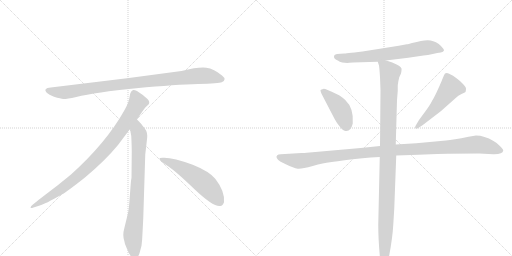
t = 0.00 s
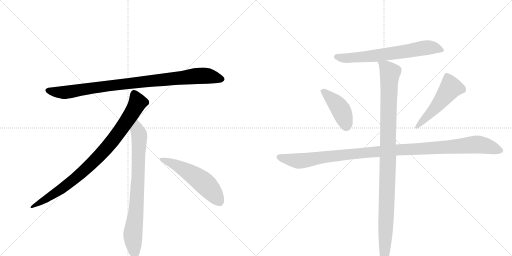
t = 1.61 s
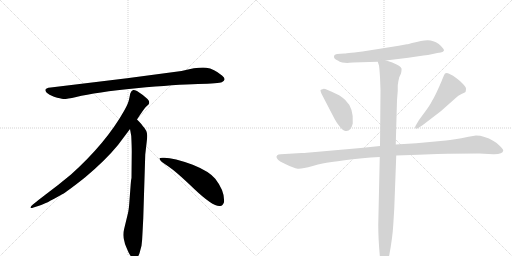
t = 3.22 s
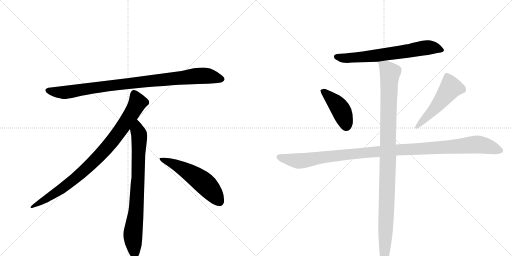
t = 4.82 s
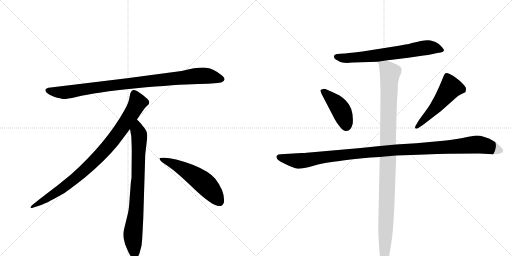
t = 6.43 s
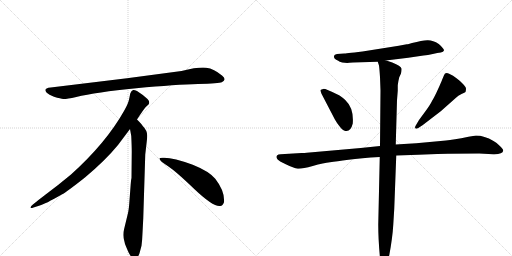
t = 8.04 s

The animated SVG that drew these frames (rendered in a browser with its animation timeline set to each time). Animation: 9 CSS @keyframes rules; one cycle of 8.04 s.

<svg version="1.1" viewBox="0 0 2048 1024" xmlns="http://www.w3.org/2000/svg">
  <g stroke="lightgray" stroke-dasharray="1,1" stroke-width="1" transform="scale(4, 4)">
    <line x1="0" y1="0" x2="256" y2="256"></line>
    <line x1="256" y1="0" x2="0" y2="256"></line>
    <line x1="128" y1="0" x2="128" y2="256"></line>
    <line x1="0" y1="128" x2="256" y2="128"></line>
    <line x1="256" y1="0" x2="512" y2="256"></line>
    <line x1="512" y1="0" x2="256" y2="256"></line>
    <line x1="384" y1="0" x2="384" y2="256"></line>
    <line x1="256" y1="128" x2="512" y2="128"></line>
  </g>
<g transform="scale(1, -1) translate(0, -850)">
   <style type="text/css">
    @keyframes keyframes0 {
      from {
       stroke: black;
       stroke-dashoffset: 952;
       stroke-width: 128;
       }
       76% {
       animation-timing-function: step-end;
       stroke: black;
       stroke-dashoffset: 0;
       stroke-width: 128;
       }
       to {
       stroke: black;
       stroke-width: 1024;
       }
       }
       #make-me-a-hanzi-animation-0 {
         animation: keyframes0 1.024740s both;
         animation-delay: 0.000000s;
         animation-timing-function: linear;
       }
    @keyframes keyframes1 {
      from {
       stroke: black;
       stroke-dashoffset: 897;
       stroke-width: 128;
       }
       74% {
       animation-timing-function: step-end;
       stroke: black;
       stroke-dashoffset: 0;
       stroke-width: 128;
       }
       to {
       stroke: black;
       stroke-width: 1024;
       }
       }
       #make-me-a-hanzi-animation-1 {
         animation: keyframes1 0.979980s both;
         animation-delay: 1.024740s;
         animation-timing-function: linear;
       }
    @keyframes keyframes2 {
      from {
       stroke: black;
       stroke-dashoffset: 792;
       stroke-width: 128;
       }
       72% {
       animation-timing-function: step-end;
       stroke: black;
       stroke-dashoffset: 0;
       stroke-width: 128;
       }
       to {
       stroke: black;
       stroke-width: 1024;
       }
       }
       #make-me-a-hanzi-animation-2 {
         animation: keyframes2 0.894531s both;
         animation-delay: 2.004720s;
         animation-timing-function: linear;
       }
    @keyframes keyframes3 {
      from {
       stroke: black;
       stroke-dashoffset: 548;
       stroke-width: 128;
       }
       64% {
       animation-timing-function: step-end;
       stroke: black;
       stroke-dashoffset: 0;
       stroke-width: 128;
       }
       to {
       stroke: black;
       stroke-width: 1024;
       }
       }
       #make-me-a-hanzi-animation-3 {
         animation: keyframes3 0.695964s both;
         animation-delay: 2.899251s;
         animation-timing-function: linear;
       }
    @keyframes keyframes4 {
      from {
       stroke: black;
       stroke-dashoffset: 683;
       stroke-width: 128;
       }
       69% {
       animation-timing-function: step-end;
       stroke: black;
       stroke-dashoffset: 0;
       stroke-width: 128;
       }
       to {
       stroke: black;
       stroke-width: 1024;
       }
       }
       #make-me-a-hanzi-animation-4 {
         animation: keyframes4 0.805827s both;
         animation-delay: 3.595215s;
         animation-timing-function: linear;
       }
    @keyframes keyframes5 {
      from {
       stroke: black;
       stroke-dashoffset: 428;
       stroke-width: 128;
       }
       58% {
       animation-timing-function: step-end;
       stroke: black;
       stroke-dashoffset: 0;
       stroke-width: 128;
       }
       to {
       stroke: black;
       stroke-width: 1024;
       }
       }
       #make-me-a-hanzi-animation-5 {
         animation: keyframes5 0.598307s both;
         animation-delay: 4.401042s;
         animation-timing-function: linear;
       }
    @keyframes keyframes6 {
      from {
       stroke: black;
       stroke-dashoffset: 517;
       stroke-width: 128;
       }
       63% {
       animation-timing-function: step-end;
       stroke: black;
       stroke-dashoffset: 0;
       stroke-width: 128;
       }
       to {
       stroke: black;
       stroke-width: 1024;
       }
       }
       #make-me-a-hanzi-animation-6 {
         animation: keyframes6 0.670736s both;
         animation-delay: 4.999349s;
         animation-timing-function: linear;
       }
    @keyframes keyframes7 {
      from {
       stroke: black;
       stroke-dashoffset: 1148;
       stroke-width: 128;
       }
       79% {
       animation-timing-function: step-end;
       stroke: black;
       stroke-dashoffset: 0;
       stroke-width: 128;
       }
       to {
       stroke: black;
       stroke-width: 1024;
       }
       }
       #make-me-a-hanzi-animation-7 {
         animation: keyframes7 1.184245s both;
         animation-delay: 5.670085s;
         animation-timing-function: linear;
       }
    @keyframes keyframes8 {
      from {
       stroke: black;
       stroke-dashoffset: 1084;
       stroke-width: 128;
       }
       78% {
       animation-timing-function: step-end;
       stroke: black;
       stroke-dashoffset: 0;
       stroke-width: 128;
       }
       to {
       stroke: black;
       stroke-width: 1024;
       }
       }
       #make-me-a-hanzi-animation-8 {
         animation: keyframes8 1.132161s both;
         animation-delay: 6.854329s;
         animation-timing-function: linear;
       }
</style>
<path d="M 726 566 L 508 537 L 203 500 Q 170 497 187 479 Q 195 472 216 463 Q 244 455 253 454 Q 263 453 305 462 Q 383 481 545 497 Q 707 512 792 514 Q 877 516 887 521 Q 909 531 888 548 Q 856 575 825 579 Q 795 583 726 566 Z" fill="lightgray"></path> 
<path d="M 548 372 Q 576 415 583 422 L 594 432 Q 597 435 597 441 Q 597 446 590 454 Q 572 471 548 486 Q 537 491 533 490 L 528 487 Q 526 486 524 482 Q 522 477 521 476 L 517 456 Q 514 437 496 406 Q 424 278 284 152 Q 235 111 180 70 Q 126 29 124 24 Q 117 14 134 20 L 159 28 Q 179 33 247 72 Q 268 83 341 141 Q 422 209 472 270 L 520 334 L 548 372 Z" fill="lightgray"></path> 
<path d="M 573 -24 L 581 232 L 587 284 Q 589 300 589 307 Q 589 328 571 346 Q 569 351 548 372 C 527 394 515 364 520 334 L 525 306 Q 527 265 527 244 L 526 138 Q 524 132 522 102 L 518 49 Q 516 16 512 -2 L 497 -64 Q 489 -92 498 -117 L 500 -126 Q 502 -132 514 -159 Q 527 -186 539 -185 Q 551 -184 558 -163 L 566 -133 Q 569 -110 570 -82 L 573 -24 Z" fill="lightgray"></path> 
<path d="M 638 215 Q 641 204 671 186 Q 701 167 777 94 Q 854 21 881 26 Q 891 27 896 41 Q 900 85 861 135 Q 836 165 771 191 Q 688 222 650 219 Q 637 219 638 215 Z" fill="lightgray"></path> 
<path d="M 1635 674 Q 1631 673 1627 673 L 1595 667 L 1450 644 Q 1378 636 1377 636 L 1348 634 Q 1337 632 1336 626 Q 1334 614 1353 607 Q 1357 603 1369 600 L 1389 598 L 1397 599 L 1412 600 L 1511 603 L 1543 608 L 1633 619 L 1694 628 Q 1711 629 1731 634 Q 1751 639 1763 640 Q 1774 643 1776 648 Q 1776 656 1755 674 Q 1731 690 1709.5 689 Q 1688 688 1648 678 L 1635 674 Z" fill="lightgray"></path> 
<path d="M 1339 373 Q 1346 360 1358 345 Q 1370 330 1376 328 Q 1402 318 1411 356 Q 1416 417 1381 450 Q 1362 468 1350 472 Q 1301 496 1293 494.5 Q 1285 493 1282 490 Q 1281 488 1286 475 L 1339 373 Z" fill="lightgray"></path> 
<path d="M 1690 349 L 1763 405 L 1824 459 Q 1832 469 1846 474.5 Q 1860 480 1862 482 Q 1864 490 1864 495.5 Q 1864 501 1852 514 Q 1840 527 1826 537 Q 1813 549 1796.5 555.5 Q 1780 562 1776 549 L 1768 530 Q 1767 526 1752 493 Q 1737 460 1728 446 Q 1721 431 1701 404 L 1676 370 L 1663 348 Q 1659 341 1661 337 Q 1665 333 1673 338 L 1690 349 Z" fill="lightgray"></path> 
<path d="M 1520 266 L 1443 258 L 1227 239 Q 1220 238 1206 238 L 1123 233 Q 1112 233 1109 229 Q 1099 219 1121 204 L 1143 193 Q 1175 177 1191 175.5 Q 1207 174 1251 186.5 Q 1295 199 1320 201.5 Q 1345 204 1394 211 Q 1443 218 1519 222 L 1585 228 L 1673 231 L 1749 234 Q 1764 235 1792 235 L 1917 236 L 1973 233 Q 2011 232 2013 248 Q 2013 253 1999.5 266.5 Q 1986 280 1974 286 Q 1937 308 1904 308 L 1874 303 Q 1812 290 1784 288 L 1665 277 L 1583 272 L 1520 266 Z" fill="lightgray"></path> 
<path d="M 1511 603 L 1516 588 Q 1518 573 1520 542 L 1522 488 L 1520 266 L 1519 222 L 1513 -48 Q 1513 -108 1520 -182 Q 1522 -210 1531 -214 L 1536 -216 Q 1541 -216 1547 -202 Q 1556 -175 1557 -171 Q 1570 -101 1573 -50 L 1577 15 L 1585 228 L 1583 272 L 1588 449 L 1591 487 L 1591 509 Q 1593 526 1597 541 L 1604 556 Q 1607 570 1606 576 Q 1604 586 1569 600 L 1557 604 Q 1545 608 1543 608 C 1514 617 1507 619 1511 603 Z" fill="lightgray"></path> 
      <clipPath id="make-me-a-hanzi-clip-0">
      <path d="M 726 566 L 508 537 L 203 500 Q 170 497 187 479 Q 195 472 216 463 Q 244 455 253 454 Q 263 453 305 462 Q 383 481 545 497 Q 707 512 792 514 Q 877 516 887 521 Q 909 531 888 548 Q 856 575 825 579 Q 795 583 726 566 Z" fill="lightgray"></path>
      </clipPath>
      <path clip-path="url(#make-me-a-hanzi-clip-0)" d="M 195 489 L 217 482 L 274 482 L 503 515 L 786 546 L 825 547 L 885 535 " fill="none" id="make-me-a-hanzi-animation-0" stroke-dasharray="824 1648" stroke-linecap="round"></path>

      <clipPath id="make-me-a-hanzi-clip-1">
      <path d="M 548 372 Q 576 415 583 422 L 594 432 Q 597 435 597 441 Q 597 446 590 454 Q 572 471 548 486 Q 537 491 533 490 L 528 487 Q 526 486 524 482 Q 522 477 521 476 L 517 456 Q 514 437 496 406 Q 424 278 284 152 Q 235 111 180 70 Q 126 29 124 24 Q 117 14 134 20 L 159 28 Q 179 33 247 72 Q 268 83 341 141 Q 422 209 472 270 L 520 334 L 548 372 Z" fill="lightgray"></path>
      </clipPath>
      <path clip-path="url(#make-me-a-hanzi-clip-1)" d="M 538 477 L 551 440 L 547 431 L 501 357 L 421 252 L 319 151 L 264 107 L 129 23 " fill="none" id="make-me-a-hanzi-animation-1" stroke-dasharray="769 1538" stroke-linecap="round"></path>

      <clipPath id="make-me-a-hanzi-clip-2">
      <path d="M 573 -24 L 581 232 L 587 284 Q 589 300 589 307 Q 589 328 571 346 Q 569 351 548 372 C 527 394 515 364 520 334 L 525 306 Q 527 265 527 244 L 526 138 Q 524 132 522 102 L 518 49 Q 516 16 512 -2 L 497 -64 Q 489 -92 498 -117 L 500 -126 Q 502 -132 514 -159 Q 527 -186 539 -185 Q 551 -184 558 -163 L 566 -133 Q 569 -110 570 -82 L 573 -24 Z" fill="lightgray"></path>
      </clipPath>
      <path clip-path="url(#make-me-a-hanzi-clip-2)" d="M 549 361 L 550 327 L 557 309 L 553 150 L 545 15 L 531 -94 L 539 -172 " fill="none" id="make-me-a-hanzi-animation-2" stroke-dasharray="664 1328" stroke-linecap="round"></path>

      <clipPath id="make-me-a-hanzi-clip-3">
      <path d="M 638 215 Q 641 204 671 186 Q 701 167 777 94 Q 854 21 881 26 Q 891 27 896 41 Q 900 85 861 135 Q 836 165 771 191 Q 688 222 650 219 Q 637 219 638 215 Z" fill="lightgray"></path>
      </clipPath>
      <path clip-path="url(#make-me-a-hanzi-clip-3)" d="M 645 214 L 688 198 L 793 136 L 841 93 L 877 45 " fill="none" id="make-me-a-hanzi-animation-3" stroke-dasharray="420 840" stroke-linecap="round"></path>

      <clipPath id="make-me-a-hanzi-clip-4">
      <path d="M 1635 674 Q 1631 673 1627 673 L 1595 667 L 1450 644 Q 1378 636 1377 636 L 1348 634 Q 1337 632 1336 626 Q 1334 614 1353 607 Q 1357 603 1369 600 L 1389 598 L 1397 599 L 1412 600 L 1511 603 L 1543 608 L 1633 619 L 1694 628 Q 1711 629 1731 634 Q 1751 639 1763 640 Q 1774 643 1776 648 Q 1776 656 1755 674 Q 1731 690 1709.5 689 Q 1688 688 1648 678 L 1635 674 Z" fill="lightgray"></path>
      </clipPath>
      <path clip-path="url(#make-me-a-hanzi-clip-4)" d="M 1346 623 L 1386 617 L 1513 628 L 1714 660 L 1750 657 L 1767 648 " fill="none" id="make-me-a-hanzi-animation-4" stroke-dasharray="555 1110" stroke-linecap="round"></path>

      <clipPath id="make-me-a-hanzi-clip-5">
      <path d="M 1339 373 Q 1346 360 1358 345 Q 1370 330 1376 328 Q 1402 318 1411 356 Q 1416 417 1381 450 Q 1362 468 1350 472 Q 1301 496 1293 494.5 Q 1285 493 1282 490 Q 1281 488 1286 475 L 1339 373 Z" fill="lightgray"></path>
      </clipPath>
      <path clip-path="url(#make-me-a-hanzi-clip-5)" d="M 1291 484 L 1328 454 L 1358 419 L 1385 346 " fill="none" id="make-me-a-hanzi-animation-5" stroke-dasharray="300 600" stroke-linecap="round"></path>

      <clipPath id="make-me-a-hanzi-clip-6">
      <path d="M 1690 349 L 1763 405 L 1824 459 Q 1832 469 1846 474.5 Q 1860 480 1862 482 Q 1864 490 1864 495.5 Q 1864 501 1852 514 Q 1840 527 1826 537 Q 1813 549 1796.5 555.5 Q 1780 562 1776 549 L 1768 530 Q 1767 526 1752 493 Q 1737 460 1728 446 Q 1721 431 1701 404 L 1676 370 L 1663 348 Q 1659 341 1661 337 Q 1665 333 1673 338 L 1690 349 Z" fill="lightgray"></path>
      </clipPath>
      <path clip-path="url(#make-me-a-hanzi-clip-6)" d="M 1854 490 L 1803 500 L 1732 408 L 1667 342 " fill="none" id="make-me-a-hanzi-animation-6" stroke-dasharray="389 778" stroke-linecap="round"></path>

      <clipPath id="make-me-a-hanzi-clip-7">
      <path d="M 1520 266 L 1443 258 L 1227 239 Q 1220 238 1206 238 L 1123 233 Q 1112 233 1109 229 Q 1099 219 1121 204 L 1143 193 Q 1175 177 1191 175.5 Q 1207 174 1251 186.5 Q 1295 199 1320 201.5 Q 1345 204 1394 211 Q 1443 218 1519 222 L 1585 228 L 1673 231 L 1749 234 Q 1764 235 1792 235 L 1917 236 L 1973 233 Q 2011 232 2013 248 Q 2013 253 1999.5 266.5 Q 1986 280 1974 286 Q 1937 308 1904 308 L 1874 303 Q 1812 290 1784 288 L 1665 277 L 1583 272 L 1520 266 Z" fill="lightgray"></path>
      </clipPath>
      <path clip-path="url(#make-me-a-hanzi-clip-7)" d="M 1119 221 L 1192 206 L 1484 242 L 1902 272 L 1953 264 L 2003 248 " fill="none" id="make-me-a-hanzi-animation-7" stroke-dasharray="1020 2040" stroke-linecap="round"></path>

      <clipPath id="make-me-a-hanzi-clip-8">
      <path d="M 1511 603 L 1516 588 Q 1518 573 1520 542 L 1522 488 L 1520 266 L 1519 222 L 1513 -48 Q 1513 -108 1520 -182 Q 1522 -210 1531 -214 L 1536 -216 Q 1541 -216 1547 -202 Q 1556 -175 1557 -171 Q 1570 -101 1573 -50 L 1577 15 L 1585 228 L 1583 272 L 1588 449 L 1591 487 L 1591 509 Q 1593 526 1597 541 L 1604 556 Q 1607 570 1606 576 Q 1604 586 1569 600 L 1557 604 Q 1545 608 1543 608 C 1514 617 1507 619 1511 603 Z" fill="lightgray"></path>
      </clipPath>
      <path clip-path="url(#make-me-a-hanzi-clip-8)" d="M 1517 597 L 1543 582 L 1560 560 L 1536 -210 " fill="none" id="make-me-a-hanzi-animation-8" stroke-dasharray="956 1912" stroke-linecap="round"></path>

</g>
</svg>
